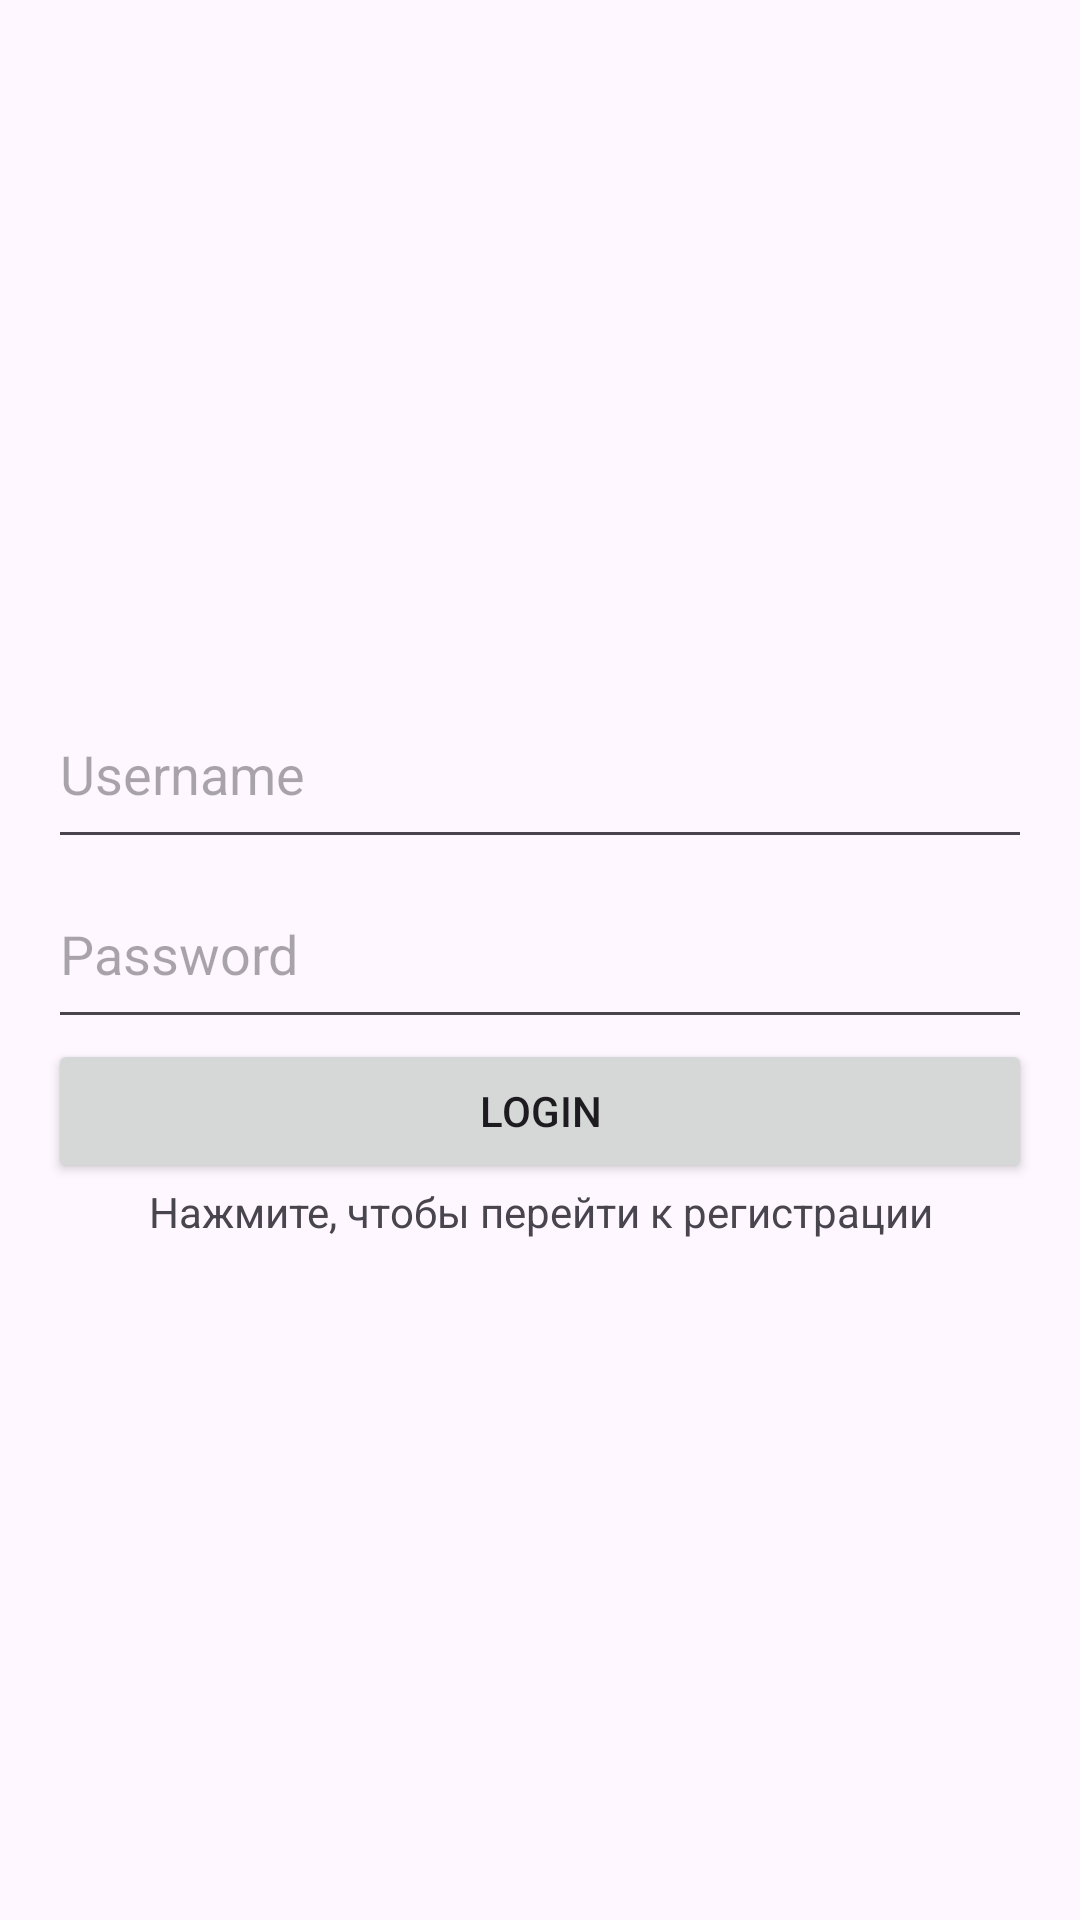

The Android layout XML behind this screen, and the referenced resources:
<!-- AndroidManifest.xml: application theme Theme.TestTestApp -->
<!-- res/layout/activity_login.xml -->
<?xml version="1.0" encoding="utf-8"?>
<LinearLayout xmlns:android="http://schemas.android.com/apk/res/android"
              android:layout_width="match_parent"
              android:layout_height="match_parent"
              android:gravity="center_vertical"
              android:orientation="vertical"
              android:padding="16dp">

    <EditText
            android:id="@+id/editTextUsername"
            android:layout_width="match_parent"
            android:layout_height="60dp"
            android:hint="Username"
            android:inputType="text" />

    <EditText
            android:id="@+id/editTextPassword"
            android:layout_width="match_parent"
            android:layout_height="60dp"
            android:hint="Password"
            android:inputType="textPassword" />

    <Button
            android:id="@+id/buttonLogin"
            android:layout_width="match_parent"
            android:layout_height="wrap_content"
            android:text="Login" />

    <TextView
            android:id="@+id/goToRegistration"
            android:layout_width="match_parent"
            android:layout_height="wrap_content"
            android:gravity="center"
            android:text="Нажмите, чтобы перейти к регистрации" />

</LinearLayout>
<!-- resources referenced by this layout -->
<resources>
  <style name="Theme.TestTestApp" parent="Base.Theme.TestTestApp" />
  <style name="Base.Theme.TestTestApp" parent="Theme.Material3.DayNight.NoActionBar">
          
          
      </style>
</resources>
